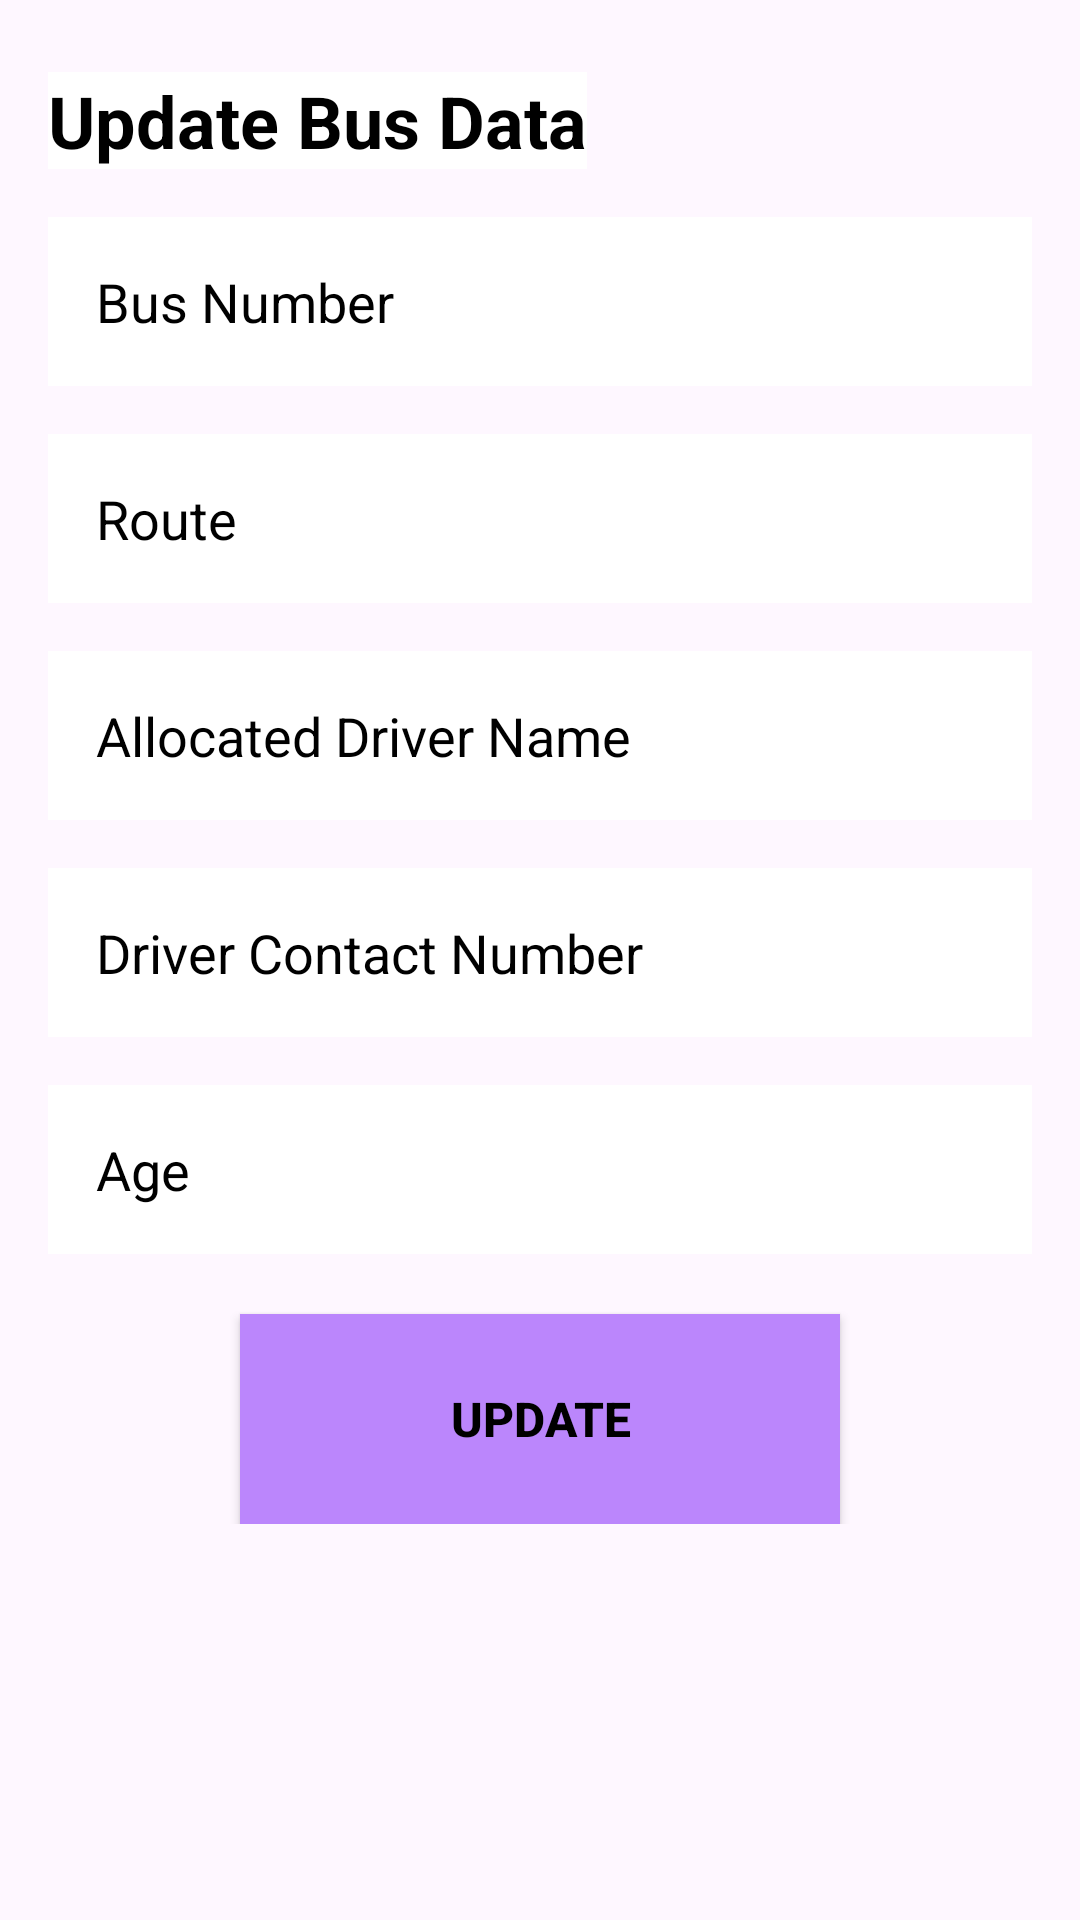

The Android layout XML behind this screen, and the referenced resources:
<!-- AndroidManifest.xml: application theme Theme.SchoolLink2 -->
<!-- res/layout/activity_update_bus.xml -->
<?xml version="1.0" encoding="utf-8"?>
<ScrollView
    xmlns:android="http://schemas.android.com/apk/res/android"
    xmlns:app="http://schemas.android.com/apk/res-auto"
    xmlns:tools="http://schemas.android.com/tools"
    android:layout_width="match_parent"
    android:layout_height="match_parent"
    android:background="@drawable/pagebkg"
    tools:context=".bus.AddManageBus">

    <androidx.constraintlayout.widget.ConstraintLayout
        android:layout_width="match_parent"
        android:layout_height="wrap_content">

        <TextView
            android:id="@+id/tv_update_new_bus"
            android:layout_width="wrap_content"
            android:layout_height="wrap_content"
            android:text="Update Bus Data"
            android:textSize="24sp"
            android:textStyle="bold"
            android:textColor="@color/black"
            android:layout_marginTop="24dp"
            android:layout_marginStart="16dp"
            android:background="@color/white"
            app:layout_constraintStart_toStartOf="parent"
            app:layout_constraintTop_toTopOf="parent" />

        <EditText
            android:id="@+id/update_bus_number"
            android:layout_width="0dp"
            android:layout_height="wrap_content"
            android:layout_marginTop="16dp"
            android:background="@color/white"
            android:hint="Bus Number"
            android:textColorHint="@color/black"
            android:textColor="@color/black"
            android:padding="16dp"
            android:layout_marginStart="16dp"
            android:layout_marginEnd="16dp"
            android:backgroundTint="@color/white"
            app:layout_constraintStart_toStartOf="parent"
            app:layout_constraintEnd_toEndOf="parent"
            app:layout_constraintTop_toBottomOf="@+id/tv_update_new_bus" />

        <EditText
            android:id="@+id/update_route"
            android:layout_width="0dp"
            android:layout_height="wrap_content"
            android:layout_marginTop="16dp"
            android:background="@color/white"
            android:hint="Route"
            android:textColorHint="@color/black"
            android:textColor="@color/black"
            android:padding="16dp"
            android:layout_marginStart="16dp"
            android:layout_marginEnd="16dp"
            android:backgroundTint="@color/white"
            app:layout_constraintStart_toStartOf="parent"
            app:layout_constraintEnd_toEndOf="parent"
            app:layout_constraintTop_toBottomOf="@+id/update_bus_number" />

        <EditText
            android:id="@+id/update_allocated_driver"
            android:layout_width="0dp"
            android:layout_height="wrap_content"
            android:layout_marginTop="16dp"
            android:background="@color/white"
            android:hint="Allocated Driver Name"
            android:textColorHint="@color/black"
            android:textColor="@color/black"
            android:padding="16dp"
            android:layout_marginStart="16dp"
            android:layout_marginEnd="16dp"
            android:backgroundTint="@color/white"
            app:layout_constraintStart_toStartOf="parent"
            app:layout_constraintEnd_toEndOf="parent"
            app:layout_constraintTop_toBottomOf="@+id/update_route" />

        <EditText
            android:id="@+id/update_driver_contact_number"
            android:layout_width="0dp"
            android:layout_height="wrap_content"
            android:layout_marginTop="16dp"
            android:background="@color/white"
            android:hint="Driver Contact Number"
            android:textColorHint="@color/black"
            android:textColor="@color/black"
            android:padding="16dp"
            android:layout_marginStart="16dp"
            android:layout_marginEnd="16dp"
            android:backgroundTint="@color/white"
            app:layout_constraintStart_toStartOf="parent"
            app:layout_constraintEnd_toEndOf="parent"
            app:layout_constraintTop_toBottomOf="@+id/update_allocated_driver" />

        <EditText
            android:id="@+id/update_age"
            android:layout_width="0dp"
            android:layout_height="wrap_content"
            android:layout_marginTop="16dp"
            android:background="@color/white"
            android:hint="Age"
            android:textColorHint="@color/black"
            android:textColor="@color/black"
            android:padding="16dp"
            android:layout_marginStart="16dp"
            android:layout_marginEnd="16dp"
            android:backgroundTint="@color/white"
            app:layout_constraintStart_toStartOf="parent"
            app:layout_constraintEnd_toEndOf="parent"
            app:layout_constraintTop_toBottomOf="@+id/update_driver_contact_number" />

        <Button
            android:id="@+id/updateButton"
            android:layout_width="200dp"
            android:layout_height="70dp"
            android:layout_marginTop="20dp"
            android:background="@color/purple_200"
            android:text="Update"
            android:textSize="16dp"
            android:textStyle="bold"
            android:textColor="@color/black"
            android:padding="16dp"
            android:layout_marginStart="16dp"
            android:layout_marginEnd="16dp"
            android:backgroundTint="@color/purple_200"
            app:layout_constraintStart_toStartOf="parent"
            app:layout_constraintEnd_toEndOf="parent"
            app:layout_constraintTop_toBottomOf="@+id/update_age" />

    </androidx.constraintlayout.widget.ConstraintLayout>

</ScrollView>
<!-- resources referenced by this layout -->
<resources>
  <color name="black">#FF000000</color>
  <color name="purple_200">#FFBB86FC</color>
  <color name="white">#FFFFFF</color>
  <style name="Theme.SchoolLink2" parent="Base.Theme.SchoolLink2" />
  <style name="Base.Theme.SchoolLink2" parent="Theme.Material3.DayNight.NoActionBar">
          
          
          <item name="colorPrimary">@color/colorPrimary</item>
          <item name="colorPrimaryVariant">@color/colorPrimary</item>
          <item name="colorOnPrimary">@color/white</item>
          
          <item name="colorSecondary">@color/teal_200</item>
          <item name="colorSecondaryVariant">@color/teal_700</item>
          <item name="colorOnSecondary">@color/black</item>
          
          <item name="android:statusBarColor">?attr/colorPrimaryVariant</item>
  
          <item name="android:windowAnimationStyle">@style/CustomActivityAnimation</item>
  
          
      </style>
  <color name="colorPrimary">#8692f7</color>
  <color name="teal_200">#FF03DAC5</color>
  <color name="teal_700">#FF018786</color>
  <style name="CustomActivityAnimation" parent="@android:style/Animation.Activity">
          <item name="android:activityOpenEnterAnimation">@anim/slide_in_right</item>
          <item name="android:activityOpenExitAnimation">@anim/slide_out_left</item>
      </style>
</resources>
